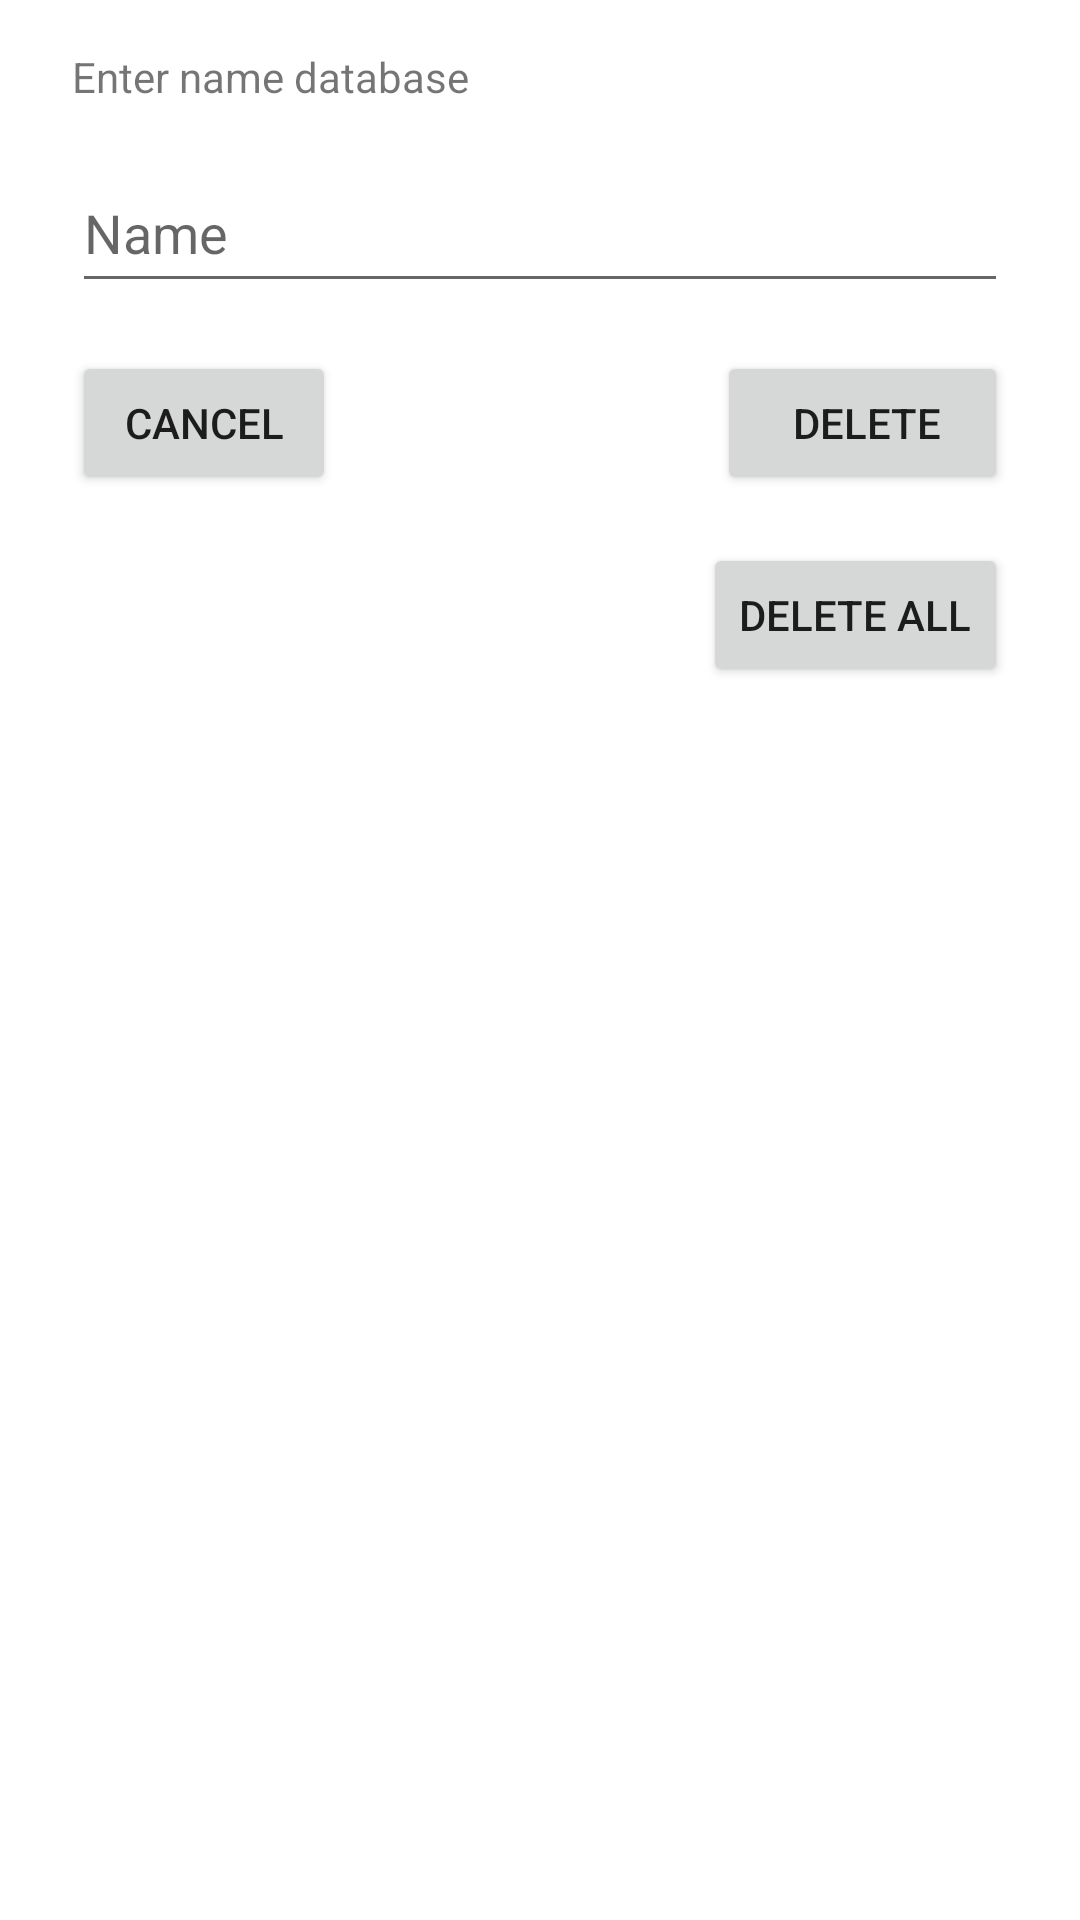

Write the Android layout XML for this screen, with the resource values it uses.
<!-- AndroidManifest.xml: application theme Theme.Lab_Sql_Lite -->
<!-- res/layout/custom_dialog_delete_db.xml -->
<?xml version="1.0" encoding="utf-8"?>
<androidx.constraintlayout.widget.ConstraintLayout xmlns:android="http://schemas.android.com/apk/res/android"
    xmlns:app="http://schemas.android.com/apk/res-auto"
    xmlns:tools="http://schemas.android.com/tools"
    android:layout_width="match_parent"
    android:layout_height="match_parent">

    <TextView
        android:id="@+id/textViewDb"
        android:layout_width="wrap_content"
        android:layout_height="wrap_content"
        android:layout_marginStart="24dp"
        android:layout_marginTop="16dp"
        android:layout_marginEnd="230dp"
        android:text="Enter name database"
        app:layout_constraintEnd_toEndOf="parent"
        app:layout_constraintHorizontal_bias="0.0"
        app:layout_constraintStart_toStartOf="parent"
        app:layout_constraintTop_toTopOf="parent" />

    <EditText
        android:id="@+id/edtNameDb"
        android:layout_width="0dp"
        android:layout_height="wrap_content"
        android:layout_marginStart="24dp"
        android:layout_marginTop="16dp"
        android:layout_marginEnd="24dp"
        android:ems="10"
        android:hint="Name"
        android:inputType="textPersonName"
        android:minHeight="50dp"
        app:layout_constraintEnd_toEndOf="parent"
        app:layout_constraintStart_toStartOf="parent"
        app:layout_constraintTop_toBottomOf="@+id/textViewDb" />

    <Button
        android:id="@+id/btDelete"
        android:layout_width="wrap_content"
        android:layout_height="wrap_content"
        android:layout_marginTop="16dp"
        android:layout_marginEnd="24dp"
        android:text="    Delete   "
        app:layout_constraintEnd_toEndOf="parent"
        app:layout_constraintTop_toBottomOf="@+id/edtNameDb" />

    <Button
        android:id="@+id/btCancel"
        android:layout_width="wrap_content"
        android:layout_height="wrap_content"
        android:layout_marginStart="24dp"
        android:layout_marginTop="16dp"
        android:text="Cancel"
        app:layout_constraintStart_toStartOf="parent"
        app:layout_constraintTop_toBottomOf="@+id/edtNameDb" />

    <Button
        android:id="@+id/btDeleteAll"
        android:layout_width="wrap_content"
        android:layout_height="wrap_content"
        android:layout_marginTop="16dp"
        android:layout_marginEnd="24dp"
        android:text="Delete All"
        app:layout_constraintEnd_toEndOf="parent"
        app:layout_constraintTop_toBottomOf="@+id/btDelete" />
</androidx.constraintlayout.widget.ConstraintLayout>
<!-- resources referenced by this layout -->
<resources>
  <style name="Theme.Lab_Sql_Lite" parent="Theme.MaterialComponents.DayNight.DarkActionBar">
          
          <item name="colorPrimary">@color/purple_500</item>
          <item name="colorPrimaryVariant">@color/purple_700</item>
          <item name="colorOnPrimary">@color/white</item>
          
          <item name="colorSecondary">@color/teal_200</item>
          <item name="colorSecondaryVariant">@color/teal_700</item>
          <item name="colorOnSecondary">@color/black</item>
          
          <item name="android:statusBarColor">?attr/colorPrimaryVariant</item>
          
      </style>
  <!-- not gathered from this repository: default colours our renderer supplied (Android Studio template values) -->
  <color name="purple_500">#FF6200EE</color>
  <color name="purple_700">#FF3700B3</color>
  <color name="teal_200">#FF03DAC5</color>
  <color name="teal_700">#FF018786</color>
  <color name="black">#FF000000</color>
  <color name="white">#FFFFFFFF</color>
</resources>
